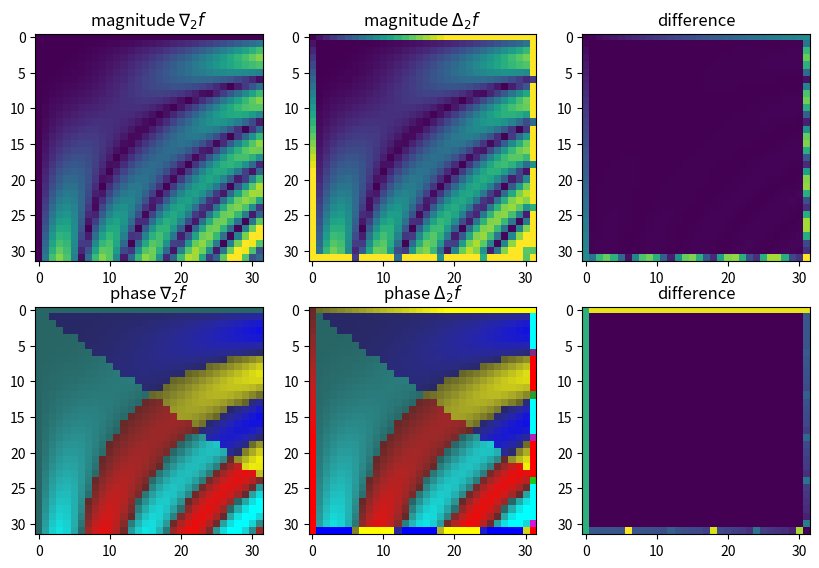

Python code for this plot:
import numpy as np
import numpy.linalg as npl
import matplotlib.pyplot as plt

def array_color(phase, mag):
    a = 0.6 # saturation min
    b = 0.4 # value      min
    x = np.zeros([*phase.shape] + [3], np.uint8)
    for j in range(phase.shape[0]):
        for i in range(phase.shape[1]):
            x[j,i] = hsv_rgb(phase[j,i], a+(1.0-a)*mag[j,i], b+(1.0-b)*mag[j,i])
    return x

def hsv_rgb(h,S,V):
    while h <   0: h += 360
    while h > 360: h -= 360

    C = V * S
    X = C * (1.0 - abs(((h//60) % 2) - 1))
    M = V - C

    u = int((C+M)*255)
    v = int((X+M)*255)
    w = int((0+M)*255)

    if   0 <= h and h <=  60: return [u, v, w]
    if  60 <= h and h <= 120: return [v, u, w]
    if 120 <= h and h <= 180: return [w, u, v]
    if 180 <= h and h <= 240: return [w, v, u]
    if 240 <= h and h <= 300: return [v, w, u]
    if 300 <= h and h <= 360: return [u, w, v]

def plot_derivative(rmin, rmax, n, f, fx, fy):
    # take central differences
    h = (rmax - rmin) / n
    recip = 1.0 / (h*h)

    X = np.linspace(rmin, rmax, n)
    Y = np.linspace(rmin, rmax, n)
    x,y = np.meshgrid(X,Y)

    z  = f(x,y)
    zx = fx(x,y)
    zy = fy(x,y)

    z_bounds = np.zeros([n+2, n+2]) 
    z_bounds[1:-1,1:-1] = z

    z2 = 2 * z_bounds[1:-1, 1:-1]
    grad = np.zeros([n, n, 2])
    grad[:,:,0] = z_bounds[1:-1, 2:] + z_bounds[1:-1,  :-2] - z2  # f_xx
    grad[:,:,1] = z_bounds[2:, 1:-1] + z_bounds[:-2,  1:-1] - z2  # f_yy
    grad *= recip

    # plotting
    fig, ax = plt.subplots(2,3,figsize=(10,6.5))

    img1 = np.stack([zx,zy], -1)
    img2 = grad

    # -- magnitude
    img1_mag = npl.norm(img1, axis=-1)
    img2_mag = npl.norm(img2, axis=-1)
    mag_diff = abs(img2_mag - img1_mag)

    m = img1_mag.max()

    img1_mag = img1_mag / m
    img2_mag = img2_mag / m
    img2_mag[img2_mag > 1.0] = 1.0
    mag_diff = mag_diff / mag_diff.max()

    ax[0][0].set_title("magnitude $\\nabla_2 f$")
    ax[0][0].imshow(img1_mag)

    ax[0][1].set_title("magnitude $\\Delta_2 f$")
    ax[0][1].imshow(img2_mag)

    ax[0][2].set_title("difference")
    ax[0][2].imshow(mag_diff)

    # -- phase
    img1_phase = np.degrees(np.arctan2(img1[:,:,1], img1[:,:,0]))
    img2_phase = np.degrees(np.arctan2(img2[:,:,1], img2[:,:,0]))
    phase_diff = abs(img2_phase - img1_phase)

    img1_phase = array_color(img1_phase, img1_mag)
    img2_phase = array_color(img2_phase, img2_mag)
    phase_diff = phase_diff / phase_diff.max()

    ax[1][0].set_title("phase $\\nabla_2 f$")
    ax[1][0].imshow(img1_phase)

    ax[1][1].set_title("phase $\\Delta_2 f$")
    ax[1][1].imshow(img2_phase)

    ax[1][2].set_title("difference")
    ax[1][2].imshow(phase_diff)

    plt.show()


rmin = 0     # range min
rmax = 4     # range max
n    = 32    # number of intervals

# Sinusoidal Example
f  = lambda x,y: np.sin(x*y)
fx = lambda x,y: -y*y*np.sin(x*y)
fy = lambda x,y: -x*x*np.sin(x*y)
plot_derivative(rmin, rmax, n, f, fx, fy)


